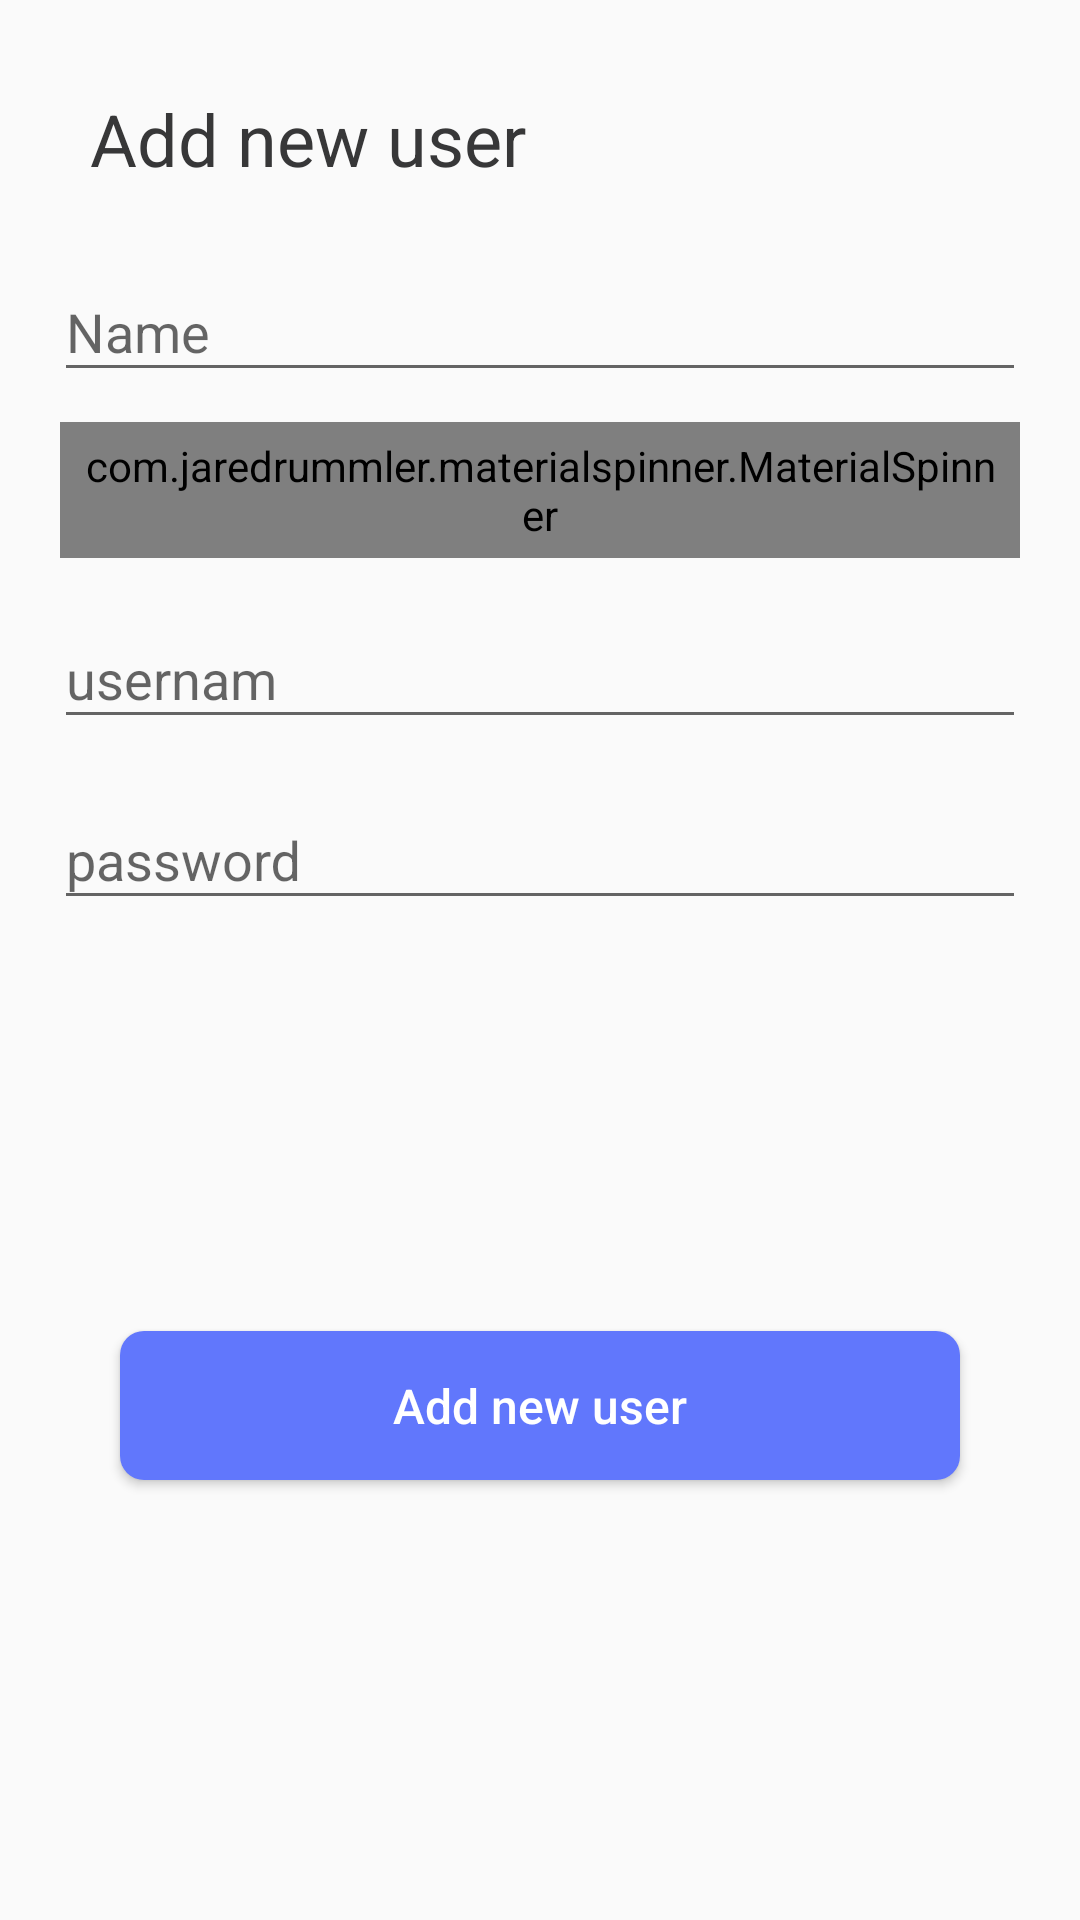

This screen was rendered from an Android layout file. Write that file and the resources it references.
<!-- AndroidManifest.xml: application theme AppTheme -->
<!-- res/layout/dialog_add_user.xml -->
<?xml version="1.0" encoding="utf-8"?>
<androidx.constraintlayout.widget.ConstraintLayout xmlns:android="http://schemas.android.com/apk/res/android"
    android:layout_width="match_parent"
    android:layout_height="wrap_content"
    xmlns:app="http://schemas.android.com/apk/res-auto"
    android:padding="@dimen/margin10">


    <TextView
        android:id="@+id/text_add_new_user"
        android:layout_width="wrap_content"
        android:layout_height="wrap_content"
        android:text="@string/add_new_user"
        android:textColor="@color/colorButton"
        android:textSize="@dimen/textCardSize24"
        android:layout_margin="@dimen/margin12"
        android:padding="@dimen/margin8"
        app:layout_constraintStart_toStartOf="parent"
        app:layout_constraintTop_toTopOf="parent"/>

    <com.google.android.material.textfield.TextInputLayout
        android:id="@+id/layout_add_user_name"
        android:layout_width="@dimen/widthheight"
        android:layout_height="wrap_content"
        android:layout_margin="@dimen/margin8"
        app:layout_constraintEnd_toEndOf="parent"
        app:layout_constraintStart_toStartOf="parent"
        app:layout_constraintTop_toBottomOf="@id/text_add_new_user">

        <EditText
            android:id="@+id/input_add_user_name"
            android:layout_width="match_parent"
            android:layout_height="match_parent"
            android:hint="@string/name"
            android:inputType="text" />

    </com.google.android.material.textfield.TextInputLayout>

    <com.jaredrummler.materialspinner.MaterialSpinner
        android:id="@+id/spinner_add_user_type"
        android:layout_width="@dimen/widthheight"
        android:layout_height="wrap_content"
        android:layout_margin="@dimen/margin10"
        android:padding="@dimen/margin5"
        app:layout_constraintEnd_toEndOf="parent"
        app:layout_constraintStart_toStartOf="parent"
        app:layout_constraintTop_toBottomOf="@id/layout_add_user_name" />

    <com.google.android.material.textfield.TextInputLayout
        android:id="@+id/layout_add_user_username"
        android:layout_width="@dimen/widthheight"
        android:layout_height="wrap_content"
        android:layout_margin="@dimen/margin8"
        app:layout_constraintEnd_toEndOf="parent"
        app:layout_constraintStart_toStartOf="parent"
        app:layout_constraintTop_toBottomOf="@id/spinner_add_user_type">

        <EditText
            android:id="@+id/input_add_user_username"
            android:layout_width="match_parent"
            android:layout_height="match_parent"
            android:hint="@string/username"
            android:inputType="text" />

    </com.google.android.material.textfield.TextInputLayout>

    <com.google.android.material.textfield.TextInputLayout
        android:id="@+id/layout_add_user_password"
        android:layout_width="@dimen/widthheight"
        android:layout_height="wrap_content"
        android:layout_margin="@dimen/margin8"
        app:layout_constraintEnd_toEndOf="parent"
        app:layout_constraintStart_toStartOf="parent"
        app:layout_constraintTop_toBottomOf="@id/layout_add_user_username">

        <EditText
            android:id="@+id/input_add_user_password"
            android:layout_width="match_parent"
            android:layout_height="match_parent"
            android:hint="@string/password"
            android:inputType="textPassword" />

    </com.google.android.material.textfield.TextInputLayout>

    <Button
        android:id="@+id/btn_add_new_user"
        android:layout_width="@dimen/widthheight"
        android:layout_height="wrap_content"
        android:layout_margin="30dp"
        android:layout_marginTop="18dp"
        android:background="@drawable/btn_bg"
        android:padding="14dp"
        android:text="@string/add_new_user"
        android:textColor="@color/colorWhite"
        android:textAllCaps="false"
        android:textSize="@dimen/margin16"
        app:layout_constraintEnd_toEndOf="parent"
        app:layout_constraintStart_toStartOf="parent"
        app:layout_constraintBottom_toBottomOf="parent"
        app:layout_constraintTop_toBottomOf="@id/layout_add_user_password" />

</androidx.constraintlayout.widget.ConstraintLayout>
<!-- resources referenced by this layout -->
<resources>
  <color name="colorButton">#373738</color>
  <color name="colorWhite">#ffffff</color>
  <dimen name="margin10">10dp</dimen>
  <dimen name="margin12">12dp</dimen>
  <dimen name="margin16">16dp</dimen>
  <dimen name="margin5">5dp</dimen>
  <dimen name="margin8">8dp</dimen>
  <dimen name="textCardSize24">24sp</dimen>
  <dimen name="widthheight">0dp</dimen>
  <!-- drawable btn_bg (drawable) -->
  <?xml version="1.0" encoding="utf-8"?>
  <shape xmlns:android="http://schemas.android.com/apk/res/android">
  
      <solid android:color="@color/colorPrimary"/>
      <corners android:radius="8dp"/>
      <padding android:bottom="8dp"
          android:left="8dp"
          android:right="8dp"
          android:top="8dp"/>
  
  </shape>
  <string name="add_new_user">Add new user</string>
  <string name="name">Name</string>
  <string name="password">password</string>
  <string name="username">usernam</string>
  <style name="AppTheme" parent="Theme.AppCompat.Light.DarkActionBar">
          
          <item name="colorPrimary">@color/colorPrimary</item>
          <item name="colorPrimaryDark">@color/colorPrimaryDark</item>
          <item name="colorAccent">@color/colorAccent</item>
      </style>
  <color name="colorPrimary">#6177FC</color>
  <color name="colorPrimaryDark">#576EF7</color>
  <color name="colorAccent">#2A45E6</color>
</resources>
